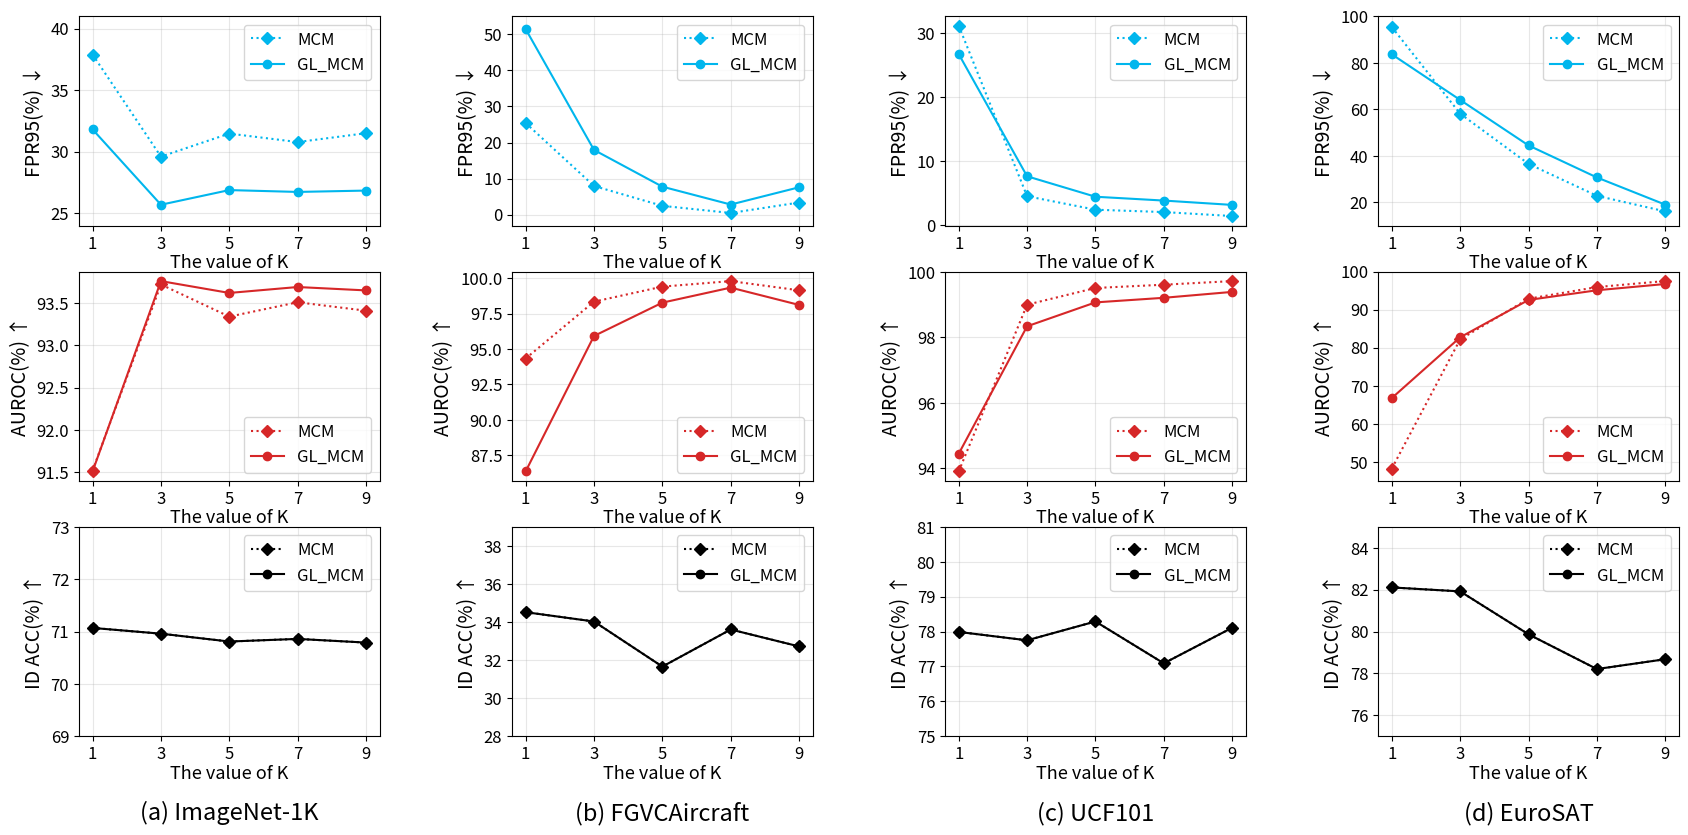

This chart was generated by the following Python code: (Note: this script raises an exception after producing the figure.)
import matplotlib.pyplot as plt

plt.rcParams.update({'font.size': 12})

# 假设这是mcm和gl_mcm的数据，格式与原数据相同
FPR95_values_mcm = [
    [37.89, 29.60, 31.47, 30.78, 31.50],  # ImageNet1K
    [25.41, 7.96, 2.46, 0.48, 3.38],  # FGVC-Aircraft
    [31.21, 4.53, 2.42, 2.05, 1.43],  # UCF101
    [95.35, 58.09, 36.52, 22.78, 16.09]  # EuroSAT
]
AUROC_values_mcm = [
    [91.52, 93.72, 93.34, 93.51, 93.41],  # ImageNet1K
    [94.33, 98.34, 99.40, 99.79, 99.14],  # FGVC-Aircraft
    [93.91, 99.00, 99.51, 99.61, 99.72],  # UCF101
    [48.25, 82.19, 92.87, 95.93, 97.52]  # EuroSAT
]
ID_ACC_values_mcm = [
    [71.07, 70.96, 70.81, 70.86, 70.79],  # ImageNet1K
    [34.52, 34.03, 31.66, 33.61, 32.72],  # FGVC-Aircraft
    [77.99, 77.75, 78.29, 77.09, 78.11],  # UCF101
    [82.11, 81.92, 79.87, 78.21, 78.68]  # EuroSAT
]
# -----------
FPR95_values_gl_mcm = [
    [31.81, 25.69, 26.88, 26.73, 26.84],  # ImageNet1K
    [51.44, 17.95, 7.77, 2.82, 7.60],  # FGVC-Aircraft
    [26.77, 7.65, 4.45, 3.85, 3.17],  # UCF101
    [83.62, 64, 44.45, 30.68, 18.99]   # EuroSAT
]
AUROC_values_gl_mcm = [
    [91.51, 93.76, 93.62, 93.69, 93.65],  # ImageNet1K
    [86.37, 95.92, 98.27, 99.33, 98.11],  # FGVC-Aircraft
    [94.45, 98.34, 99.07, 99.21, 99.39],  # UCF101
    [66.77, 82.73, 92.55, 95.09, 96.74]   # EuroSAT
]
ID_ACC_values_gl_mcm = [
    [71.07, 70.96, 70.81, 70.86, 70.79],  # ImageNet1K
    [34.52, 34.03, 31.66, 33.61, 32.72],  # FGVC-Aircraft
    [77.99, 77.75, 78.29, 77.09, 78.11],  # UCF101
    [82.11, 81.92, 79.87, 78.21, 78.68]   # EuroSAT
]

colors = ['#00b6ed', '#d62728','black']
k_values = [1, 3, 5, 7, 9]
datasets = ['(a) ImageNet-1K', '(b) FGVCAircraft', '(c) UCF101', '(d) EuroSAT']
# 12个位置
legend_loc = ['upper right', 'lower right', 'upper right',
'upper right', 'lower right', 'upper right',
'upper right', 'lower right', 'upper right',
'upper right', 'lower right', 'upper right']


fig, axes = plt.subplots(3, 4, figsize=(20, 15))


for col in range(4):
    for row in range(3):
        ax = axes[row, col]
        if row == 0:  # FPR95
            y_values_mcm = FPR95_values_mcm[col]
            y_values_gl_mcm = FPR95_values_gl_mcm[col]
            ylabel = 'FPR95(%) ↓'
        elif row == 1:  # AUROC
            y_values_mcm = AUROC_values_mcm[col]
            y_values_gl_mcm = AUROC_values_gl_mcm[col]
            ylabel = 'AUROC(%) ↑'
        else:  # ID ACC
            y_values_mcm = ID_ACC_values_mcm[col]
            y_values_gl_mcm = ID_ACC_values_gl_mcm[col]
            ylabel = 'ID ACC(%) ↑'
        
        ax.plot(k_values, y_values_mcm, marker='D', linestyle=':', zorder=2, color=colors[row], label='MCM')
        ax.plot(k_values, y_values_gl_mcm, marker='o', linestyle='-', zorder=2, color=colors[row], label='GL_MCM')

        ax.set_xticks(k_values)
        ax.set_xlabel('The value of K', labelpad=1, fontsize=13)
        ax.set_ylabel(ylabel, fontsize=14)
        ax.grid(True)
        [grid.set_alpha(0.3) for grid in ax.get_xgridlines() + ax.get_ygridlines()]

        if row == 0 and col == 0:
            ax.set_ylim([24, 41])
        if row == 0 and col == 1:
            ax.set_ylim([-3, 55])
        if row == 2 and col == 0:
            ax.set_ylim([69, 73])
        if row == 2 and col == 1:
            ax.set_ylim([28, 39])
        if row == 2 and col == 2:
            ax.set_ylim([75, 81])
        if row == 2 and col == 3:
            ax.set_ylim([75, 85])
        if row == 1 and col == 3:
            ax.set_ylim([45, 100])
        if row == 0 and col == 3:
            ax.set_ylim([10, 100])

        cur_legend_loc = legend_loc[col * 3 + row]
        ax.legend(loc=cur_legend_loc, fontsize=12)
        if row == 2:  # 在每列的最后一行添加数据集标志
            ax.set_title(datasets[col], y=-0.44, fontsize=17)




fig.subplots_adjust(top=0.58, bottom=0.1, left=0.1, right=0.9)
plt.subplots_adjust(wspace=0.44, hspace=0.22)
plt.show()

plt.savefig('./mycaches_id/draw_data/F4.pdf')

